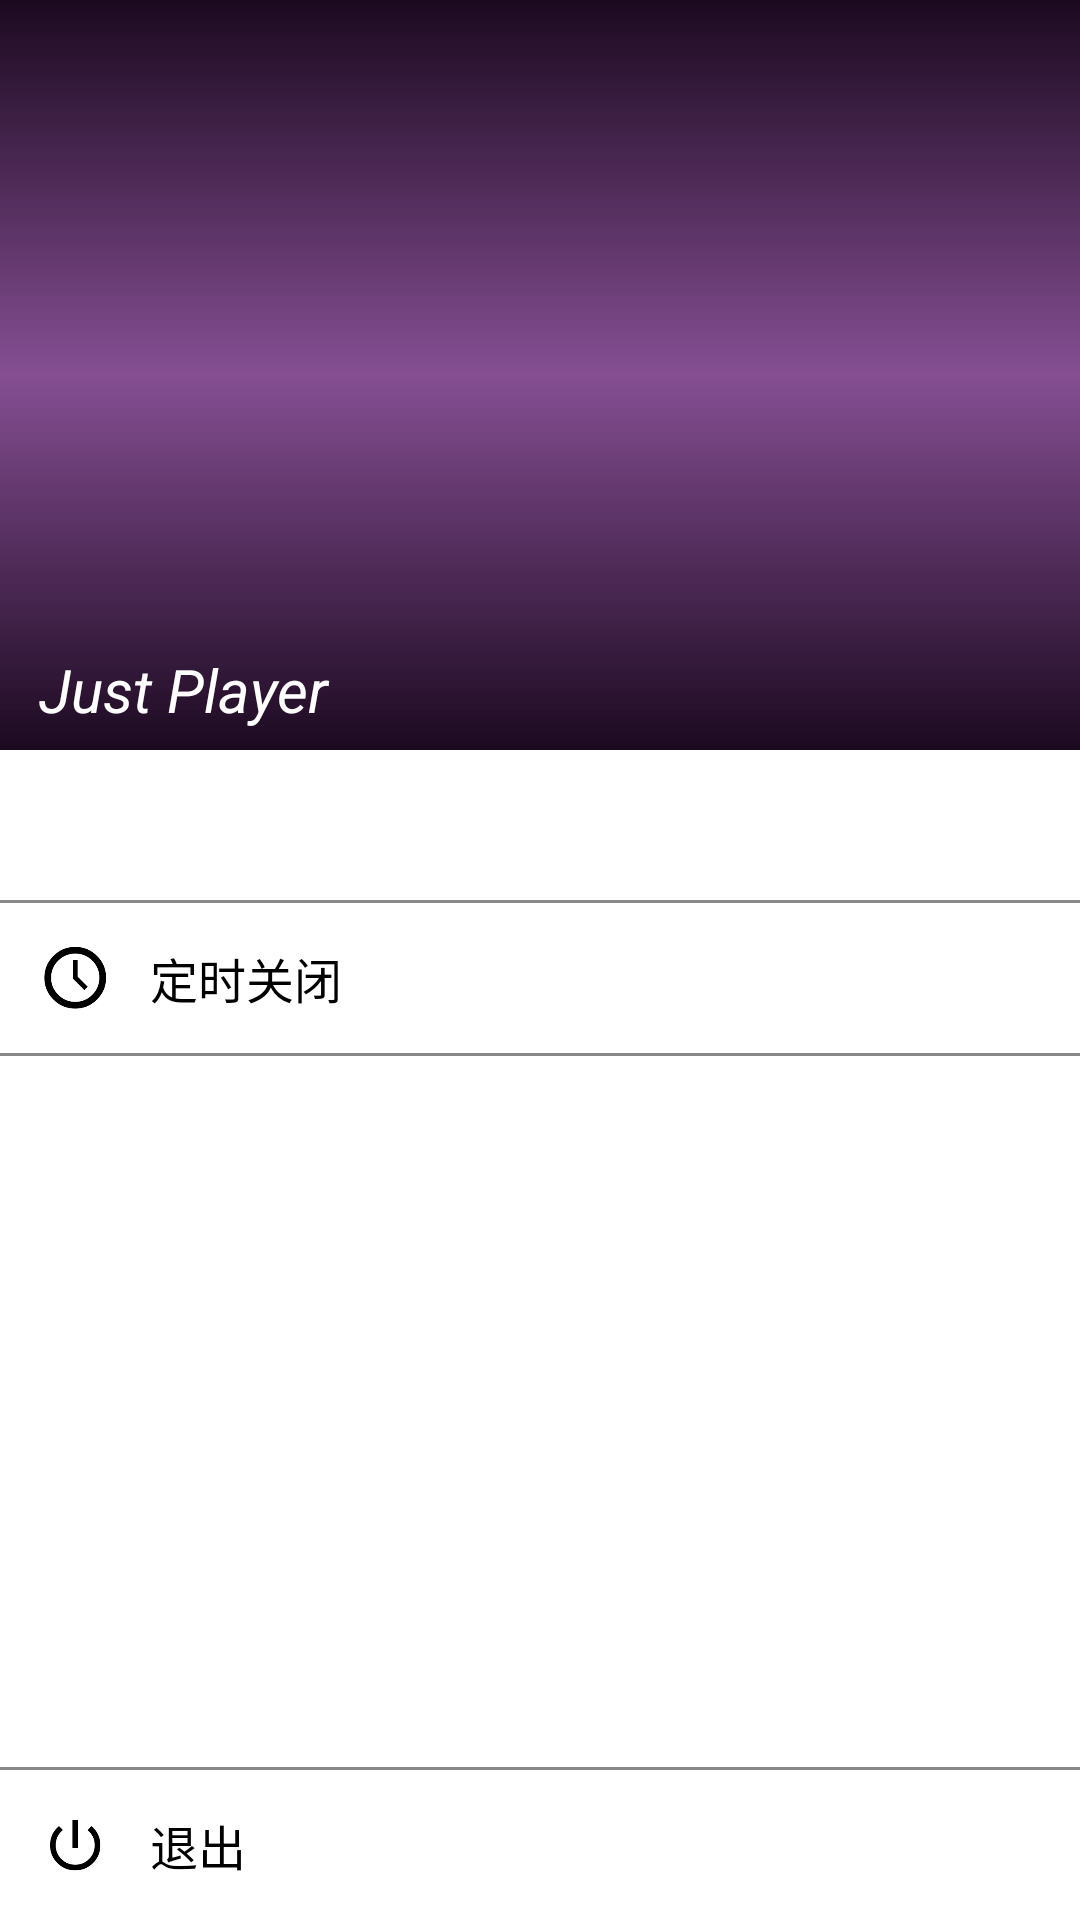

Layout XML and referenced resources for this Android screen:
<!-- AndroidManifest.xml: application theme AppTheme -->
<!-- res/layout/left_menu.xml -->
<?xml version="1.0" encoding="utf-8"?>

<LinearLayout xmlns:android="http://schemas.android.com/apk/res/android"
    android:orientation="vertical"
    android:layout_width="250dp"
    android:layout_height="match_parent"
    android:id="@+id/left_menu"
    android:alpha="50"

    android:backgroundTintMode="src_in">
    
    <RelativeLayout
        android:layout_width="match_parent"
        android:layout_height="250dp"
        android:orientation="vertical"
        android:id="@+id/left_menu_top"
        >



        <ImageView
            android:layout_width="match_parent"
            android:layout_height="match_parent"

            android:layout_alignParentEnd="false"
            android:background="#ff662277"
            android:id="@+id/left_menu_song_pic"/>

        <ImageView
            android:layout_width="match_parent"
            android:layout_height="250dp"
            android:src="@drawable/gradient_menu_background"
            />

        <TextView
            android:layout_width="match_parent"
            android:layout_height="40dp"
            android:layout_alignParentBottom="true"
            android:text="Just Player"
            android:textStyle="italic"
            android:textSize="20sp"
            android:textColor="#ffffffff"
            android:gravity="center_vertical"
            android:paddingStart="13dp"
            />



    </RelativeLayout>
    <LinearLayout
        android:layout_width="match_parent"
        android:layout_height="match_parent"

        android:orientation="vertical"
        android:baselineAligned="false"
        android:background="#ffffffff"
        >
        <LinearLayout
            android:layout_width="match_parent"
            android:layout_height="0dp"
            android:layout_weight="1"
            android:orientation="vertical"
            >
            <LinearLayout
                android:layout_width="match_parent"
                android:layout_height="50dp"
                android:orientation="horizontal"
                android:id="@+id/repeat_mode_in_left_menu"
                android:clickable="true"
                android:background="@drawable/image_button_selector"


                >
                <ImageView
                    android:layout_width="50dp"
                    android:layout_height="match_parent"
                    android:padding="7dp"
                    android:id="@+id/repeat_mode_image"
                    />
                <TextView
                    android:layout_width="match_parent"
                    android:layout_height="match_parent"
                    android:id="@+id/repeat_mode_text"
                    android:gravity="center_vertical"

                    android:textSize="16sp"
                    android:textColor="#ff000000"/>

            </LinearLayout>
            <ImageView
                android:layout_width="match_parent"
                android:layout_height="1dp"
                android:src="#77000000"/>
            <LinearLayout
                android:layout_width="match_parent"
                android:layout_height="50dp"
                android:orientation="horizontal"
                android:id="@+id/timer_in_left_menu"
                android:clickable="true"
                android:background="@drawable/image_button_selector"


                >
                <ImageView
                    android:layout_width="50dp"
                    android:layout_height="match_parent"
                    android:padding="7dp"
                    android:src="@drawable/timer_in_menu"
                    />
                <TextView
                    android:layout_width="match_parent"
                    android:layout_height="match_parent"
                    android:text="定时关闭"
                    android:gravity="center_vertical"

                    android:textSize="16sp"
                    android:textColor="#ff000000"/>

            </LinearLayout>
            <ImageView
                android:layout_width="match_parent"
                android:layout_height="1dp"
                android:src="#77000000"/>
        </LinearLayout>
        <ImageView
            android:layout_width="match_parent"
            android:layout_height="1dp"
            android:src="#77000000"/>



        <LinearLayout
            android:layout_width="match_parent"
            android:layout_height="50dp"
            android:orientation="horizontal"
            android:id="@+id/exit_in_left_menu"
            android:clickable="true"
            android:background="@drawable/image_button_selector"


            >
            <ImageView
                android:layout_width="50dp"
                android:layout_height="match_parent"
                android:padding="7dp"
                android:src="@drawable/exit_in_menu"
                />
            <TextView
                android:layout_width="match_parent"
                android:layout_height="match_parent"
                android:text="@string/exit"
                android:gravity="center_vertical"

                android:textSize="16sp"
                android:textColor="#ff000000"/>

        </LinearLayout>



    </LinearLayout>




</LinearLayout>
<!-- resources referenced by this layout -->
<resources>
  <!-- drawable exit_in_menu: png bitmap (drawable, 262913 bytes) -->
  <!-- drawable gradient_menu_background (drawable) -->
  <?xml version="1.0" encoding="utf-8"?>
  
  <shape xmlns:android="http://schemas.android.com/apk/res/android"
      android:shape="rectangle">
      <gradient
          android:startColor = "#bb000000"
          android:centerColor="#33ffffff"
          android:endColor = "#bb000000"
          android:angle = "90"/>
  
  
  </shape>
  <!-- drawable image_button_selector (drawable) -->
  <selector xmlns:android="http://schemas.android.com/apk/res/android">
      <item android:drawable="@drawable/button_normal" android:state_pressed="false"/>
      <item android:drawable="@drawable/button_pressed" android:state_pressed="true"/>
  </selector>
  <!-- drawable timer_in_menu: png bitmap (drawable, 262913 bytes) -->
  <string name="exit">退出</string>
  <style name="AppTheme" parent="Theme.AppCompat.Light.NoActionBar">
          
          
  
          <item name="windowActionBar">false</item>
          <item name="android:windowNoTitle">true</item>
          
          
          <item name="android:windowTranslucentStatus">true</item>
          
          
          <item name="android:clipToPadding">true</item>
  
      </style>
</resources>
